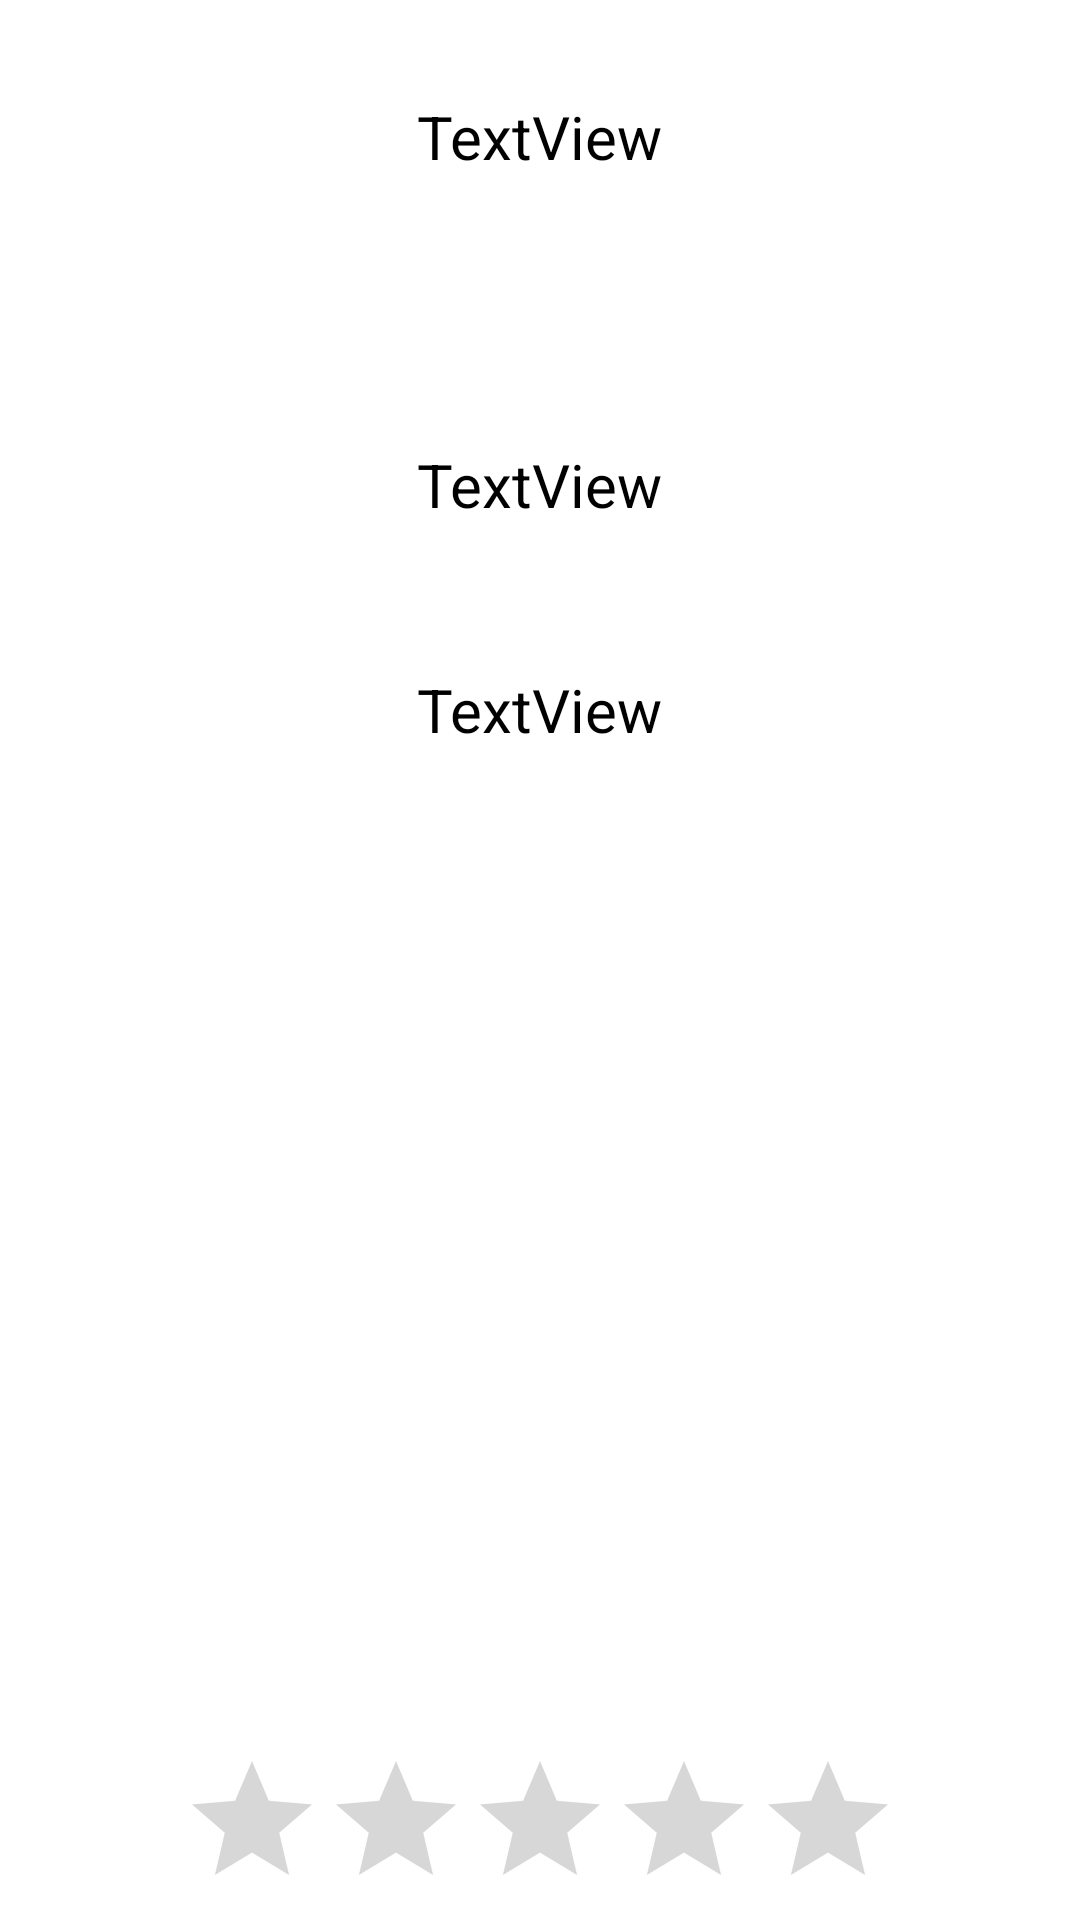

Android layout source for this screen:
<!-- AndroidManifest.xml: application theme Theme.AppVeterinarioPerruno -->
<!-- res/layout/activity_ver_ficha.xml -->
<?xml version="1.0" encoding="utf-8"?>
<layout xmlns:android="http://schemas.android.com/apk/res/android"
    xmlns:app="http://schemas.android.com/apk/res-auto"
    xmlns:tools="http://schemas.android.com/tools">

    <data>

    </data>

    <androidx.constraintlayout.widget.ConstraintLayout
        android:layout_width="match_parent"
        android:layout_height="match_parent"
        tools:context=".VerFichaActivity">

        <TextView
            android:id="@+id/nombreAnimal"
            android:layout_width="wrap_content"
            android:layout_height="wrap_content"
            android:layout_marginTop="32dp"
            android:textColor="@color/black"
            android:textSize="20sp"
            android:text="TextView"
            app:layout_constraintEnd_toEndOf="parent"
            app:layout_constraintStart_toStartOf="parent"
            app:layout_constraintTop_toTopOf="parent" />

        <TextView
            android:id="@+id/pesoAnimal"
            android:layout_width="wrap_content"
            android:layout_height="wrap_content"
            android:layout_marginTop="148dp"
            android:text="TextView"
            android:textColor="@color/black"
            android:textSize="20sp"
            app:layout_constraintEnd_toEndOf="parent"
            app:layout_constraintStart_toStartOf="parent"
            app:layout_constraintTop_toTopOf="parent" />

        <RatingBar
            android:id="@+id/ratingBar"
            android:layout_width="wrap_content"
            android:layout_height="wrap_content"
            app:layout_constraintBottom_toBottomOf="parent"
            app:layout_constraintEnd_toEndOf="parent"
            app:layout_constraintStart_toStartOf="parent" />

        <TextView
            android:id="@+id/textView5"
            android:layout_width="wrap_content"
            android:layout_height="wrap_content"
            android:layout_marginTop="48dp"
            android:text="TextView"
            android:textColor="@color/black"
            android:textSize="20sp"
            app:layout_constraintEnd_toEndOf="parent"
            app:layout_constraintStart_toStartOf="parent"
            app:layout_constraintTop_toBottomOf="@+id/pesoAnimal" />
    </androidx.constraintlayout.widget.ConstraintLayout>
</layout>
<!-- resources referenced by this layout -->
<resources>
  <color name="black">#FF000000</color>
  <style name="Theme.AppVeterinarioPerruno" parent="Theme.MaterialComponents.DayNight.DarkActionBar">
          
          <item name="colorPrimary">@color/purple_500</item>
          <item name="colorPrimaryVariant">@color/purple_700</item>
          <item name="colorOnPrimary">@color/white</item>
          
          <item name="colorSecondary">@color/teal_200</item>
          <item name="colorSecondaryVariant">@color/teal_700</item>
          <item name="colorOnSecondary">@color/black</item>
          
          <item name="android:statusBarColor">?attr/colorPrimaryVariant</item>
          
      </style>
  <color name="purple_500">#FF6200EE</color>
  <color name="purple_700">#FF3700B3</color>
  <color name="white">#FFFFFFFF</color>
  <color name="teal_200">#FF03DAC5</color>
  <color name="teal_700">#FF018786</color>
</resources>
